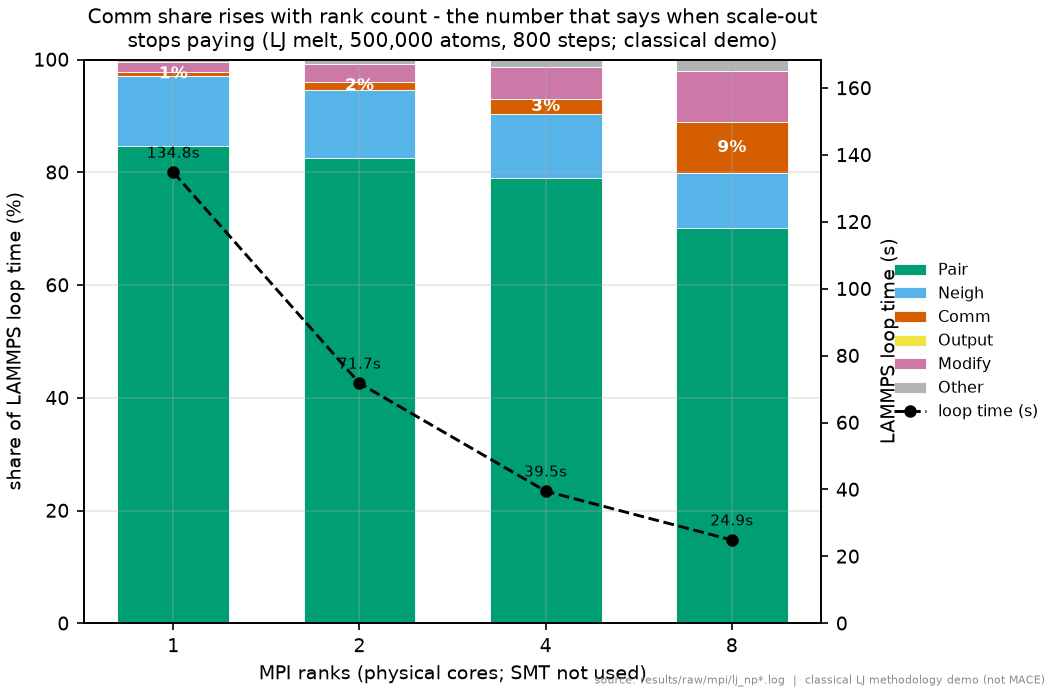

Values plotted in this chart, from the file beside it:
np, atoms, steps, loop_time_s, wall_time_s, pair_pct, neigh_pct, comm_pct, output_pct, modify_pct, other_pct, comm_share_pct, compute_share_pct, src
1, 500000, 800, 134.8, 135, 84.61, 12.50, 0.65, 0.00, 1.81, 0.42, 0.65, 97.11, lj_np1.log
2, 500000, 800, 71.75, 72, 82.50, 12.07, 1.53, 0.00, 3.12, 0.77, 1.53, 94.57, lj_np2.log
4, 500000, 800, 39.51, 39, 78.98, 11.41, 2.54, 0.00, 5.72, 1.35, 2.54, 90.39, lj_np4.log
8, 500000, 800, 24.9, 24, 70.14, 9.73, 8.98, 0.00, 9.04, 2.10, 8.98, 79.87, lj_np8.log
